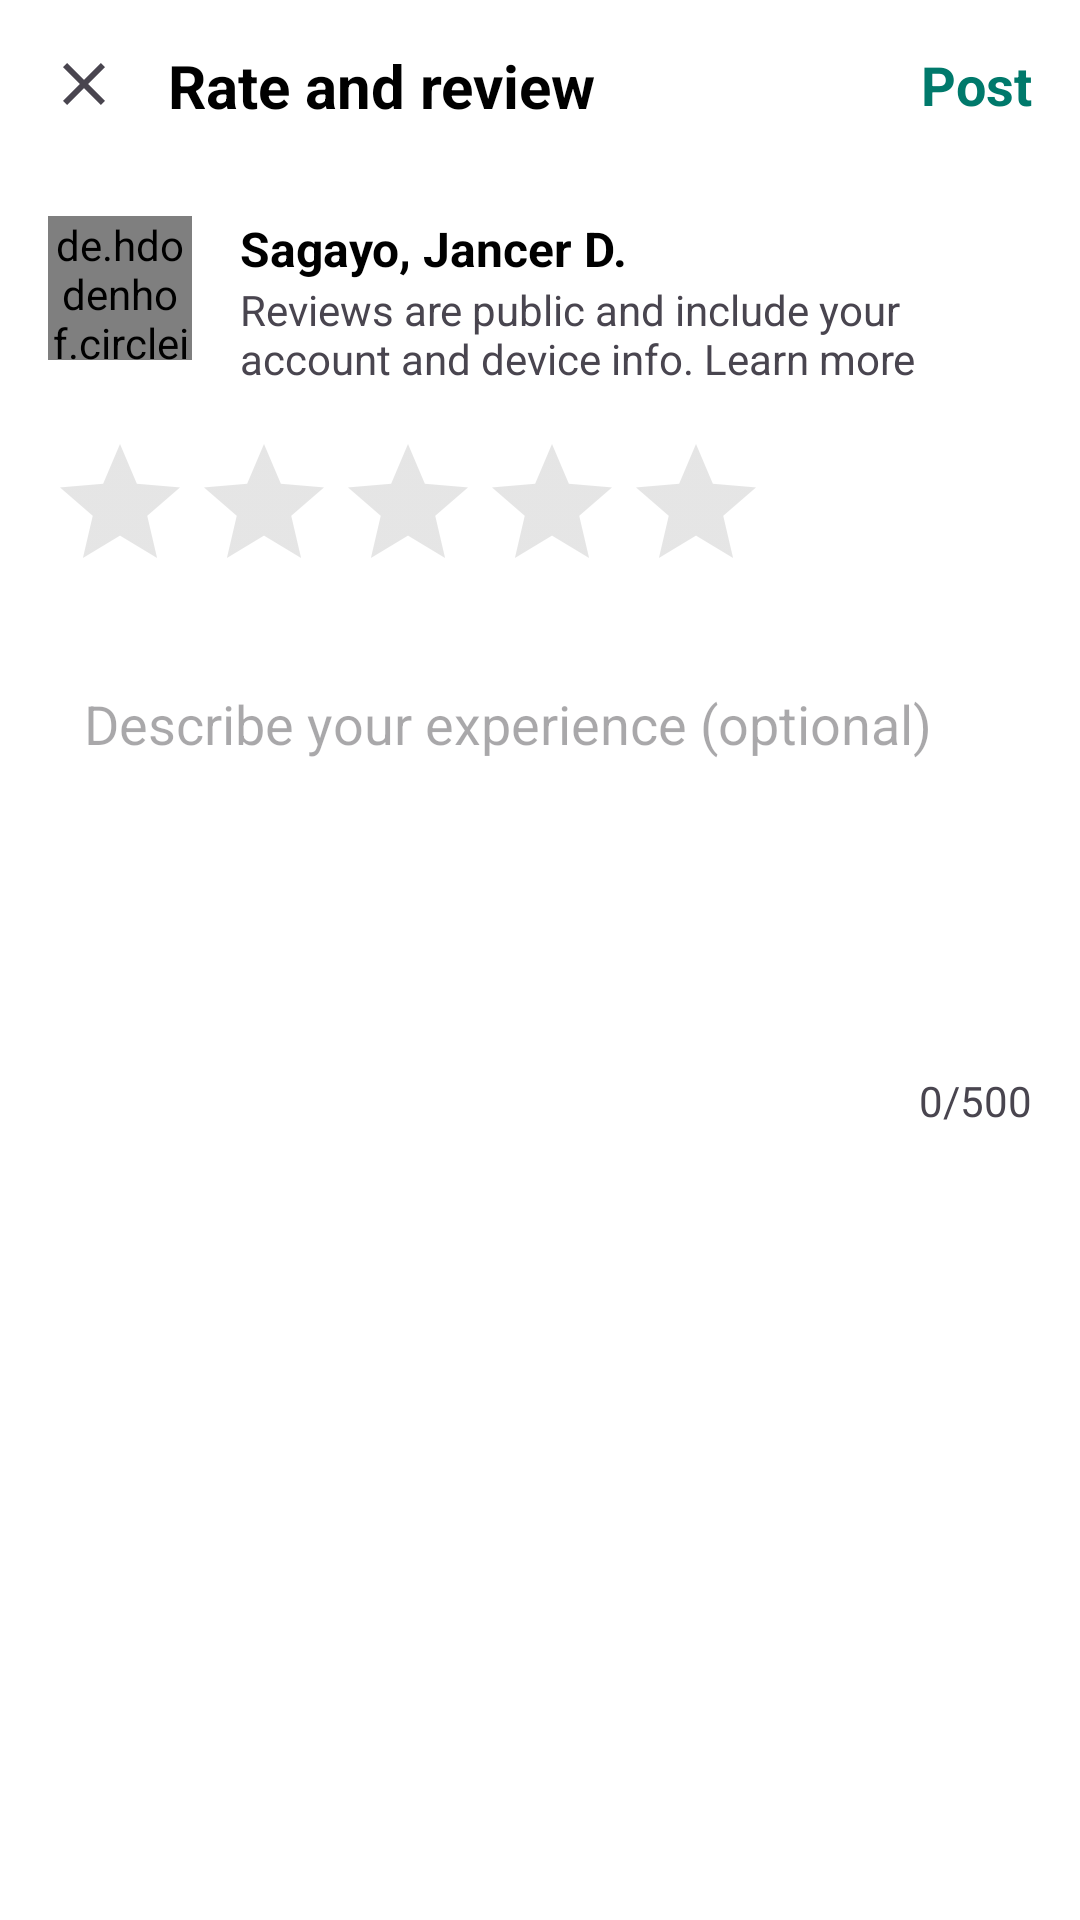

This screen was rendered from an Android layout file. Write that file and the resources it references.
<!-- AndroidManifest.xml: application theme Theme.Booknest3 -->
<!-- res/layout/activity_write_review.xml -->
<?xml version="1.0" encoding="utf-8"?>
<androidx.constraintlayout.widget.ConstraintLayout xmlns:android="http://schemas.android.com/apk/res/android"
    xmlns:app="http://schemas.android.com/apk/res-auto"
    xmlns:tools="http://schemas.android.com/tools"
    android:layout_width="match_parent"
    android:layout_height="match_parent"
    android:background="@android:color/white"
    android:padding="16dp"
    tools:context=".WriteReviewActivity">

    
    <ImageView
        android:id="@+id/close_button"
        android:layout_width="wrap_content"
        android:layout_height="wrap_content"
        android:src="@drawable/ic_close"
        app:layout_constraintStart_toStartOf="parent"
        app:layout_constraintTop_toTopOf="parent" />

    <TextView
        android:id="@+id/toolbar_title"
        android:layout_width="wrap_content"
        android:layout_height="wrap_content"
        android:text="Rate and review"
        android:textColor="@android:color/black"
        android:textSize="20sp"
        android:textStyle="bold"
        app:layout_constraintBottom_toBottomOf="@+id/close_button"
        app:layout_constraintStart_toEndOf="@+id/close_button"
        app:layout_constraintTop_toTopOf="@+id/close_button"
        android:layout_marginStart="16dp"/>

    <TextView
        android:id="@+id/post_button"
        android:layout_width="wrap_content"
        android:layout_height="wrap_content"
        android:text="Post"
        android:textColor="#00796B"
        android:textSize="18sp"
        android:textStyle="bold"
        app:layout_constraintEnd_toEndOf="parent"
        app:layout_constraintTop_toTopOf="parent" />

    
    <de.hdodenhof.circleimageview.CircleImageView
        android:id="@+id/user_avatar"
        android:layout_width="48dp"
        android:layout_height="48dp"
        android:layout_marginTop="32dp"
        android:src="@drawable/ic_profile"
        app:layout_constraintStart_toStartOf="parent"
        app:layout_constraintTop_toBottomOf="@+id/close_button" />

    <TextView
        android:id="@+id/user_name"
        android:layout_width="0dp"
        android:layout_height="wrap_content"
        android:layout_marginStart="16dp"
        android:text="Sagayo, Jancer D."
        android:textColor="@android:color/black"
        android:textSize="16sp"
        android:textStyle="bold"
        app:layout_constraintStart_toEndOf="@+id/user_avatar"
        app:layout_constraintTop_toTopOf="@+id/user_avatar"
        app:layout_constraintEnd_toEndOf="parent"/>

    <TextView
        android:id="@+id/public_review_notice"
        android:layout_width="0dp"
        android:layout_height="wrap_content"
        android:text="Reviews are public and include your account and device info. Learn more"
        android:textSize="14sp"
        app:layout_constraintStart_toStartOf="@+id/user_name"
        app:layout_constraintTop_toBottomOf="@+id/user_name"
        app:layout_constraintEnd_toEndOf="parent"/>

    
    <RatingBar
        android:id="@+id/rating_bar_input"
        android:layout_width="wrap_content"
        android:layout_height="wrap_content"
        android:layout_marginTop="24dp"
        android:numStars="5"
        android:stepSize="1"
        android:theme="@style/RatingBar"
        app:layout_constraintStart_toStartOf="parent"
        app:layout_constraintTop_toBottomOf="@+id/user_avatar" />

    
    <EditText
        android:id="@+id/review_input_text"
        android:layout_width="0dp"
        android:layout_height="wrap_content"
        android:layout_marginTop="16dp"
        android:background="@drawable/edit_text_background" 
        android:gravity="top"
        android:hint="Describe your experience (optional)"
        android:inputType="textMultiLine"
        android:maxLength="500"
        android:minLines="5"
        android:padding="12dp"
        app:layout_constraintEnd_toEndOf="parent"
        app:layout_constraintStart_toStartOf="parent"
        app:layout_constraintTop_toBottomOf="@+id/rating_bar_input" />

    <TextView
        android:id="@+id/char_counter"
        android:layout_width="wrap_content"
        android:layout_height="wrap_content"
        android:layout_marginTop="8dp"
        android:text="0/500"
        app:layout_constraintEnd_toEndOf="@+id/review_input_text"
        app:layout_constraintTop_toBottomOf="@+id/review_input_text" />

</androidx.constraintlayout.widget.ConstraintLayout>
<!-- resources referenced by this layout -->
<resources>
  <!-- drawable ic_close (drawable) -->
  <vector xmlns:android="http://schemas.android.com/apk/res/android"
      android:width="24dp"
      android:height="24dp"
      android:viewportWidth="24.0"
      android:viewportHeight="24.0"
      android:tint="?attr/colorControlNormal">
      <path
          android:fillColor="@android:color/black"
          android:pathData="M19,6.41L17.59,5 12,10.59 6.41,5 5,6.41 10.59,12 5,17.59 6.41,19 12,13.41 17.59,19 19,17.59 13.41,12z"/>
  </vector>
  <!-- drawable ic_profile (drawable) -->
  <vector xmlns:android="http://schemas.android.com/apk/res/android"
      android:width="24dp"
      android:height="24dp"
      android:viewportWidth="24.0"
      android:viewportHeight="24.0"
      android:tint="?attr/colorControlNormal">
      <path
          android:fillColor="@android:color/darker_gray"
          android:pathData="M12,12c2.21,0 4,-1.79 4,-4s-1.79,-4 -4,-4 -4,1.79 -4,4 1.79,4 4,4zM12,14c-2.67,0 -8,1.34 -8,4v2h16v-2c0,-2.66 -5.33,-4 -8,-4z"/>
  </vector>
  <style name="RatingBar" parent="Widget.AppCompat.RatingBar.Small">
          
      </style>
  <color name="md_theme_light_primary">#006D3D</color>
  <color name="md_theme_light_onPrimary">#FFFFFF</color>
  <color name="md_theme_light_primaryContainer">#9EF6B8</color>
  <color name="md_theme_light_onPrimaryContainer">#00210E</color>
  <color name="md_theme_light_secondary">#4F6353</color>
  <color name="md_theme_light_onSecondary">#FFFFFF</color>
  <color name="md_theme_light_secondaryContainer">#D2E8D4</color>
  <color name="md_theme_light_onSecondaryContainer">#0D1F13</color>
  <color name="md_theme_light_tertiary">#3D6473</color>
  <color name="md_theme_light_onTertiary">#FFFFFF</color>
  <color name="md_theme_light_tertiaryContainer">#C0E9FB</color>
  <color name="md_theme_light_onTertiaryContainer">#001F29</color>
  <color name="md_theme_light_error">#BA1A1A</color>
  <color name="md_theme_light_onError">#FFFFFF</color>
  <color name="md_theme_light_background">#FBFDF7</color>
  <color name="md_theme_light_onBackground">#1A1C1A</color>
  <color name="md_theme_light_surface">#FBFDF7</color>
  <color name="md_theme_light_onSurface">#1A1C1A</color>
  <color name="md_theme_light_surfaceVariant">#DDE5DA</color>
  <color name="md_theme_light_onSurfaceVariant">#414942</color>
  <color name="md_theme_light_outline">#717971</color>
</resources>
